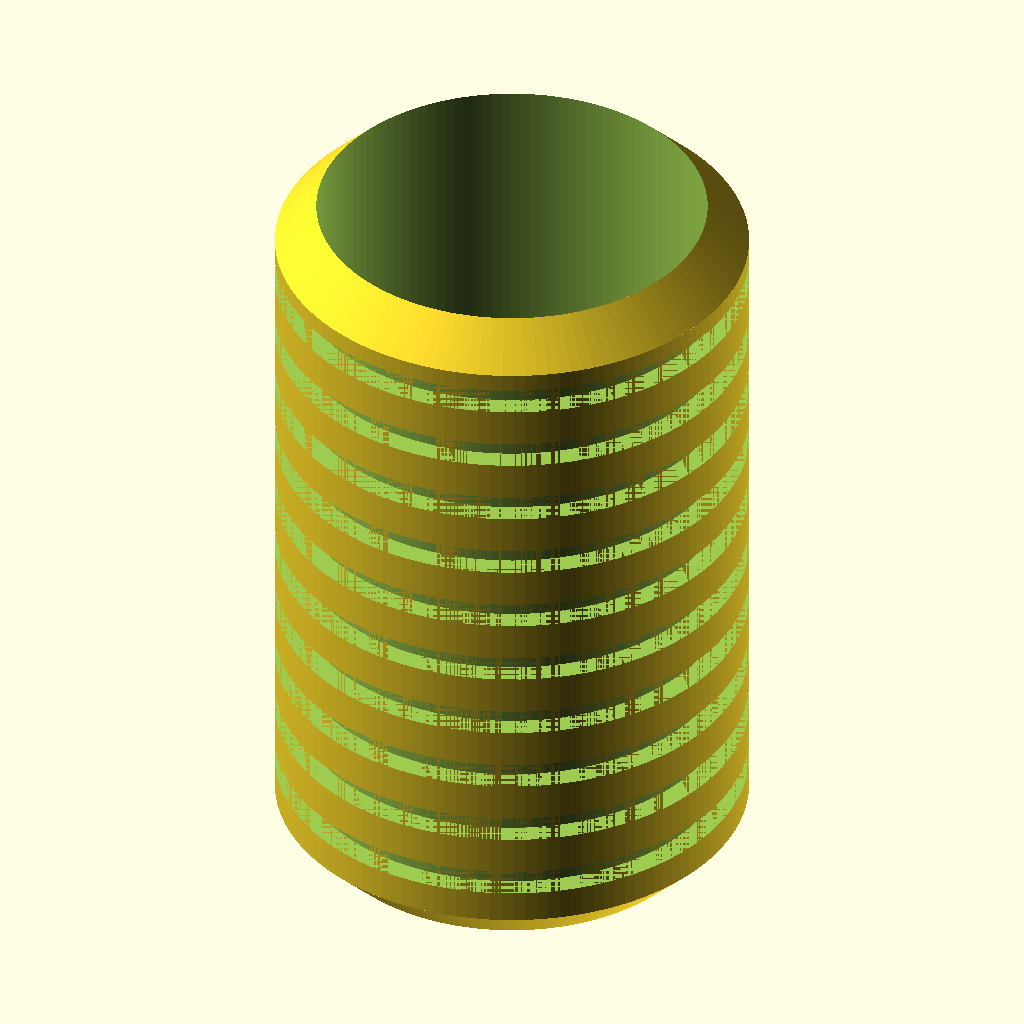
Cell 1 — every parameter at its default value.
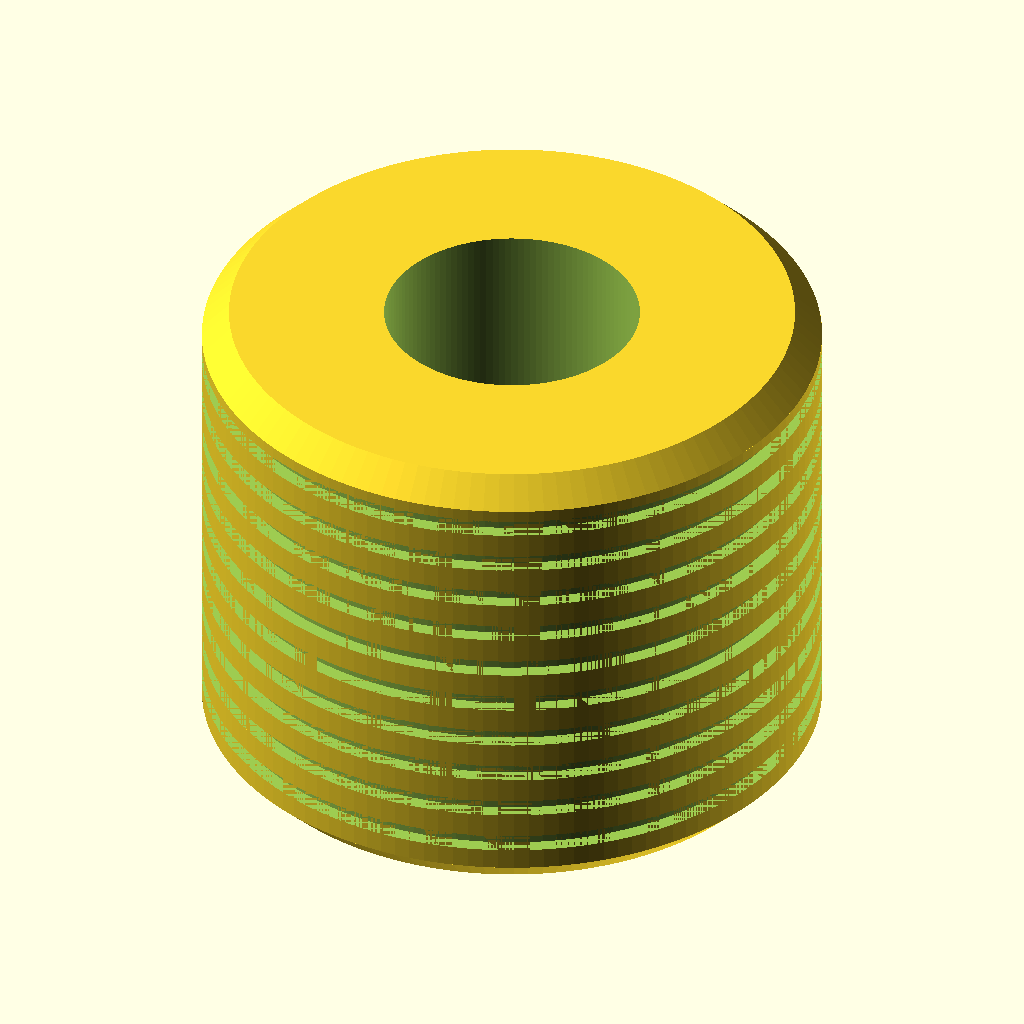
Cell 2 — od set to 8, the other parameters unchanged.
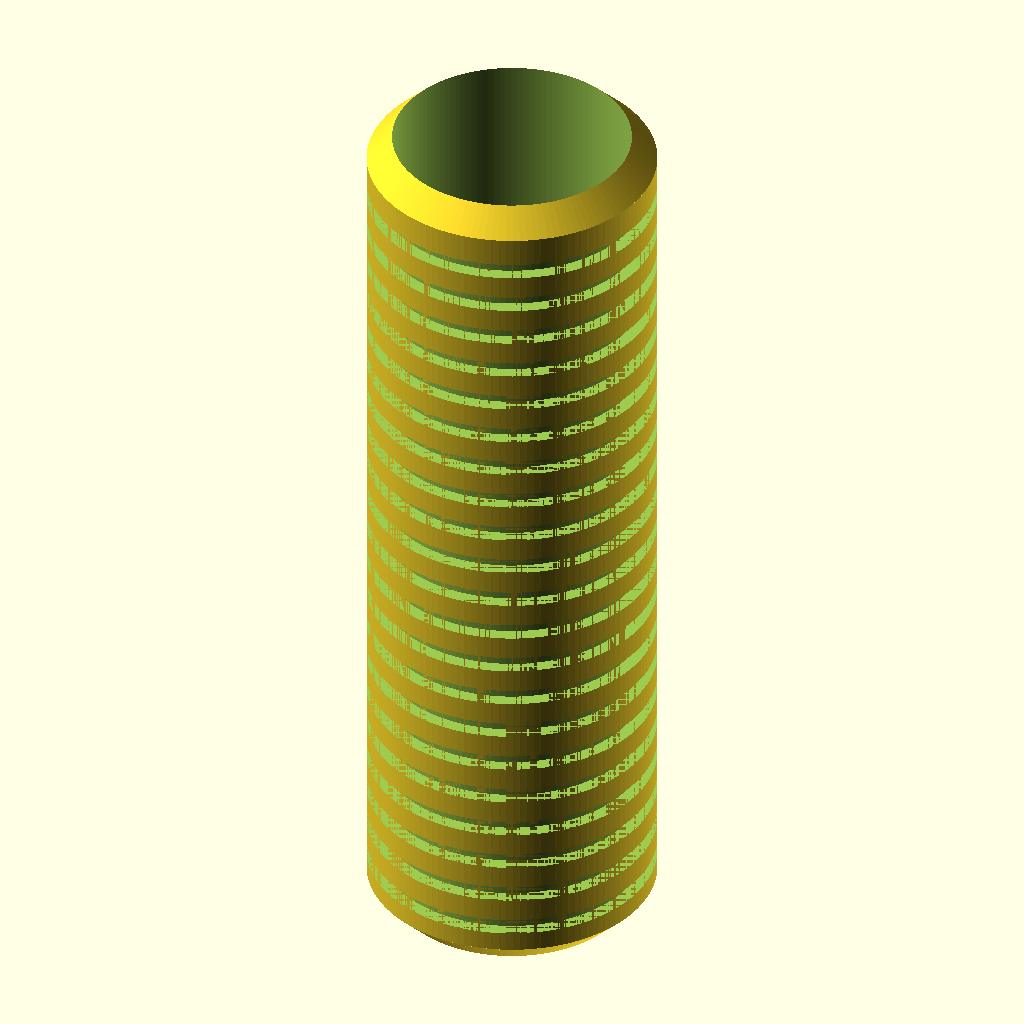
Cell 3: the same model with len = 12.6.
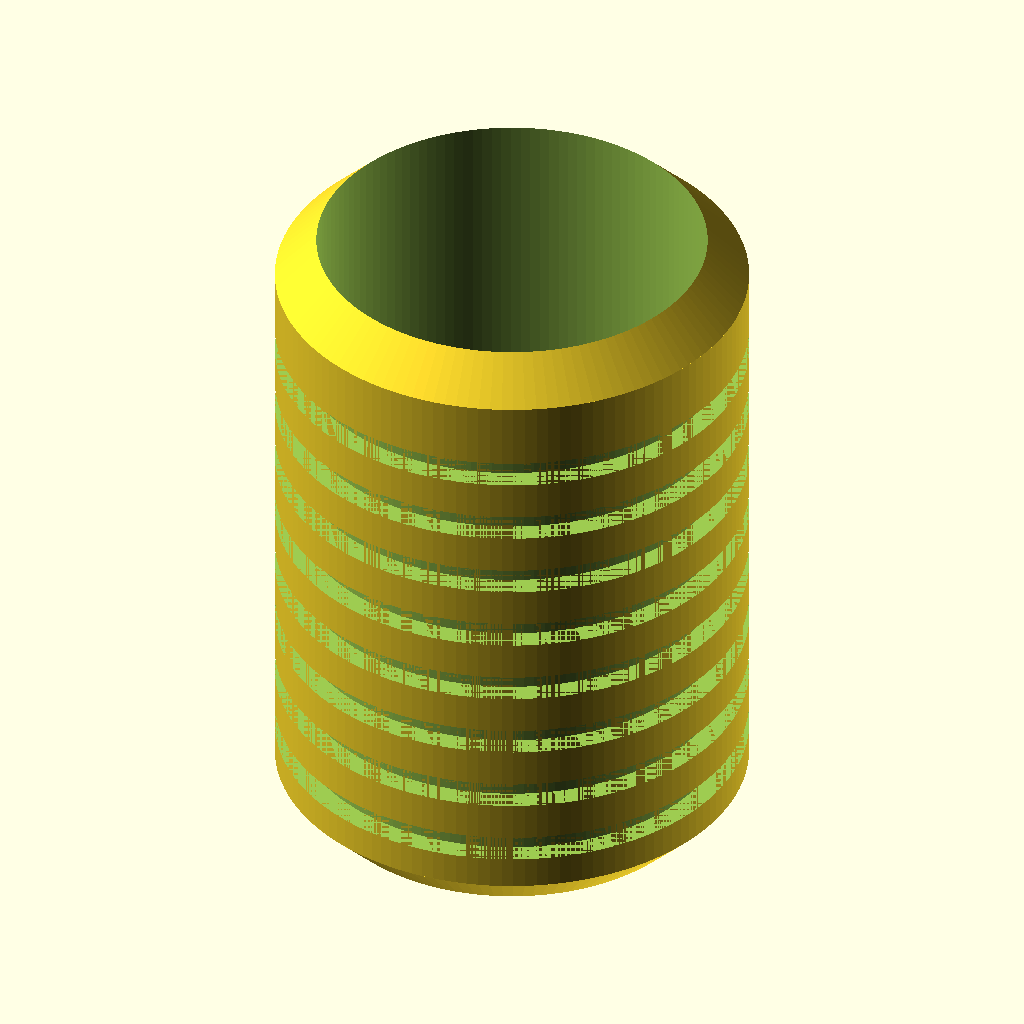
Cell 4: the same model with ch = 0.7.
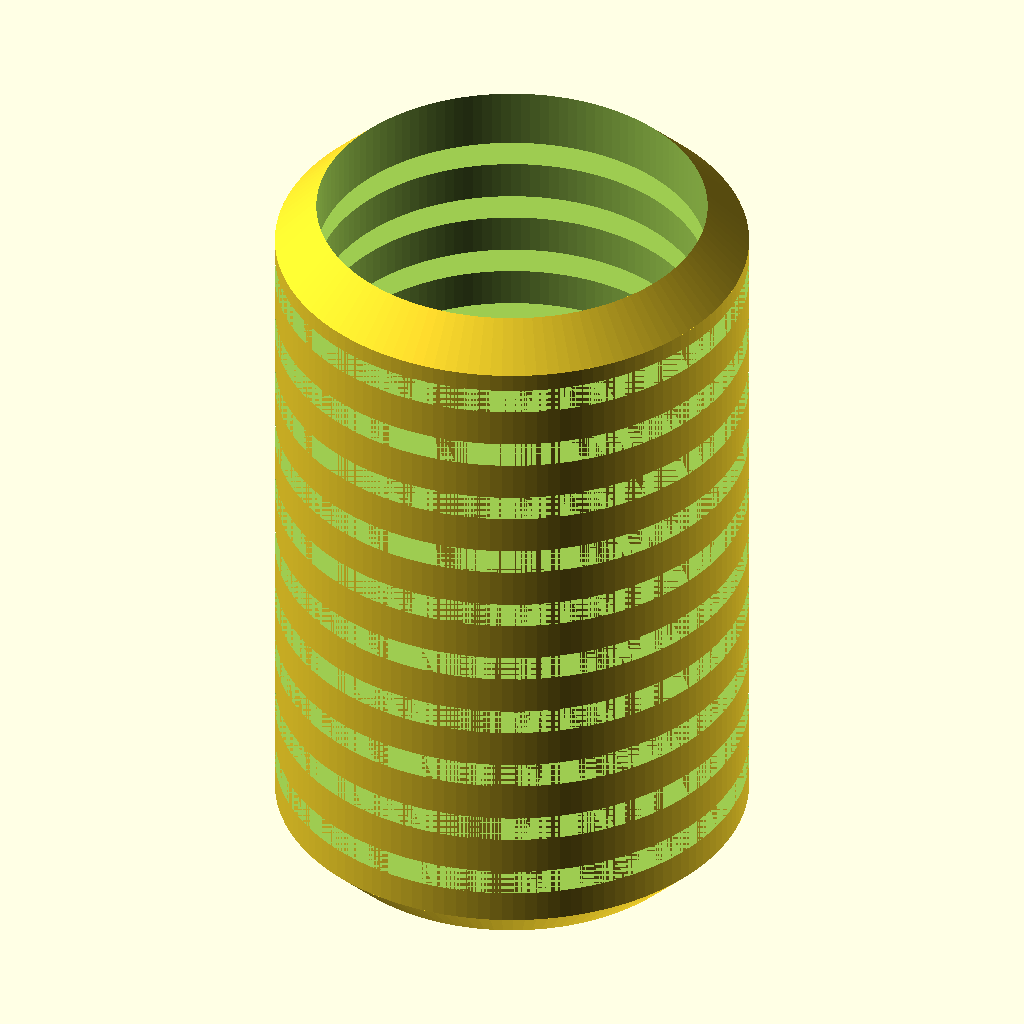
Cell 5: groove_depth = 0.36 (everything else at default).
The same orthographic view direction (rotation 55°, 0°, 25°; colour scheme Cornfield) for every cell, with the view re-fitted per cell, so scale and position can differ between cells.
The OpenSCAD source (additional_study/matched_effort/results/direct_vlm/scad/insert__CNCKM4.scad):
$fn = 128;

// Heat-set insert (approximation)
// Outer diameter: 4.0 mm
// Length: 6.3 mm
// Internal thread: for M4 screw (modeled as a clearance/tap hole cylinder)

od = 4.0;
len = 6.3;

// Typical M4 internal thread minor diameter is ~3.3 mm; for a printable model,
// use a slightly larger bore to represent the threaded hole.
id = 3.3;

// Small lead-in chamfers
ch = 0.35;

// Knurl approximation: shallow circumferential grooves
groove_depth = 0.18;
groove_pitch = 0.55;
groove_count = floor((len - 2*ch) / groove_pitch);

module insert_body() {
    difference() {
        // Outer body with chamfers
        union() {
            // Main cylinder
            translate([0,0,ch])
                cylinder(h = len - 2*ch, d = od);

            // Bottom chamfer
            cylinder(h = ch, d1 = od - 2*ch, d2 = od);

            // Top chamfer
            translate([0,0,len - ch])
                cylinder(h = ch, d1 = od, d2 = od - 2*ch);
        }

        // Internal bore (represents threaded hole)
        translate([0,0,-0.2])
            cylinder(h = len + 0.4, d = id);

        // Circumferential grooves (knurl-like)
        for (i = [0 : groove_count - 1]) {
            z0 = ch + (i + 0.5) * groove_pitch;
            translate([0,0,z0])
                rotate_extrude()
                    translate([od/2 - groove_depth, 0, 0])
                        square([groove_depth, 0.22], center=false);
        }
    }
}

insert_body();
Customizer parameters (derived from the source; name, type, default, range or options):
od: number, default 4
len: number, default 6.3
id: number, default 3.3
ch: number, default 0.35
groove_depth: number, default 0.18
groove_pitch: number, default 0.55
